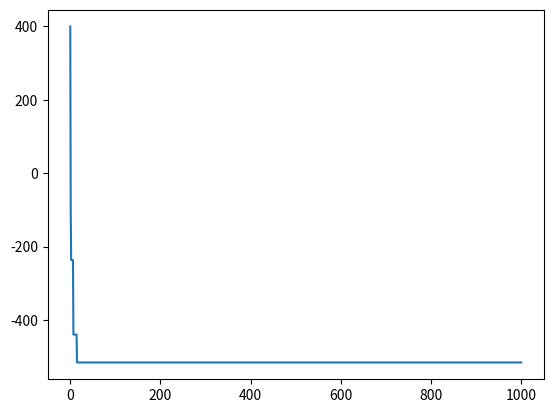

Reproduce this figure in Python.
import numpy as np
import random
import time
import matplotlib.pyplot as plt
random.seed(time.time())
N = 4 * 3  # dna length
M = 15 # individual number
MAX_EPOCH = 1000
Pc = 0.1
Pm = 0

def Main():
    indList = [genotype() for i in range(M)]
    initFit = [g.evaluate() for g in indList]
    fitRecord = []
    fitRecord.append(initFit)
    print('Initial Value:', initFit)

    for epoch in range(MAX_EPOCH):
        children = []
        random.shuffle(indList)
        for ind in indList:
            children.append(ind.mutation())
        for i in range(M//2):
            if flip(Pc):
                children += indList[i].cross1(indList[i + M//2])
            if flip(Pc):
                children += indList[i].cross2(indList[i + M//2])
        children += indList

        fitness = [- g.evaluate() for g in children]
        indList = random.choices(children, fitness, k=M)
        fitRecord.append([g.evaluate() for g in indList])

    # Result and Visualize
    [print(l) for l in fitRecord]
    print(np.min(np.min(fitRecord)))
    plt.plot(list(range(MAX_EPOCH+1)), [np.max(x) for x in fitRecord])
    plt.show()



def target(x1, x2, x3):
    return 2 * x1 ** 2 - 3 * x2 ** 2 - 4 * x1 + 5 * x2 + x3

def flip(r):
    return random.random() < r

class genotype:
    def __init__(self):
        self. gene = []
        for i in range(N):
            self.gene.append(1 if flip(0.5) else 0)
        self.fitness = 0

    def evaluate(self):
        x1 = '0b' + ''.join(str(x) for x in self.gene[ :4])
        x2 = '0b' + ''.join(str(x) for x in self.gene[4:8])
        x3 = '0b' + ''.join(str(x) for x in self.gene[8:12])
        x1, x2, x3 = int(x1, 2), int(x2, 2), int(x3, 2)
        self.fitness = target(x1,x2,x3)
        return self.fitness

    def mutation(self):
        newInd = genotype()
        for i in range(len(self.gene)):
            if flip(Pm):
                newInd.gene[i] = (self.gene[i] + 1) % 2
            else:
                newInd.gene[i] = self.gene[i]
        return newInd

    def cross1(self, pair):
        newInd1 = genotype()
        newInd2 = genotype()
        crossPoint = random.randint(1, len(self.gene) - 2)
        newInd1.gene[:crossPoint] = self.gene[:crossPoint].copy()
        newInd2.gene[:crossPoint] = pair.gene[:crossPoint].copy()
        newInd1.gene[crossPoint:] = pair.gene[crossPoint:].copy()
        newInd2.gene[crossPoint:] = self.gene[crossPoint:].copy()
        return newInd1, newInd2


    def cross2(self, pair):
        newInd1 = genotype()
        newInd2 = genotype()
        P1 = random.randint(1, len(self.gene) - 2)
        P2 = random.randint(1, len(self.gene) - 2)
        if P1>P2:
            P1, P2 = P2, P1
        newInd1.gene[:P1] = self.gene[:P1].copy()
        newInd2.gene[:P1] = pair.gene[:P1].copy()
        newInd1.gene[P1:P2] = pair.gene[P1:P2].copy()
        newInd2.gene[P1:P2] = self.gene[P1:P2].copy()
        newInd1.gene[P2:] = self.gene[P2:].copy()
        newInd2.gene[P2:] = pair.gene[P2:].copy()
        return newInd1, newInd2

Main()